Run: headless pygame with SDL's dummy video driver; simulated clock (each Clock.tick advances the game by its frame time, no real sleeping); random seed 0; keys injected as events and as key.get_pressed() state; no mouse input.
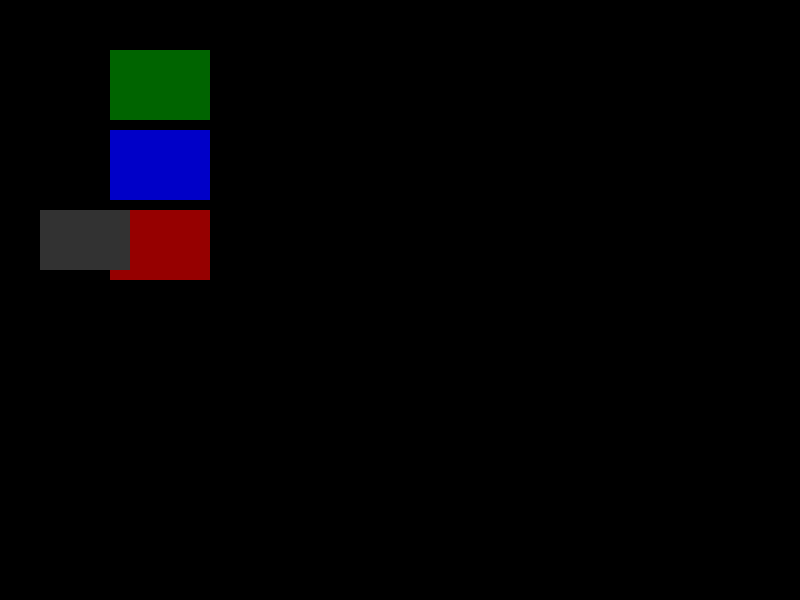
Frame 1 of 4 · flips 1–60 · no input
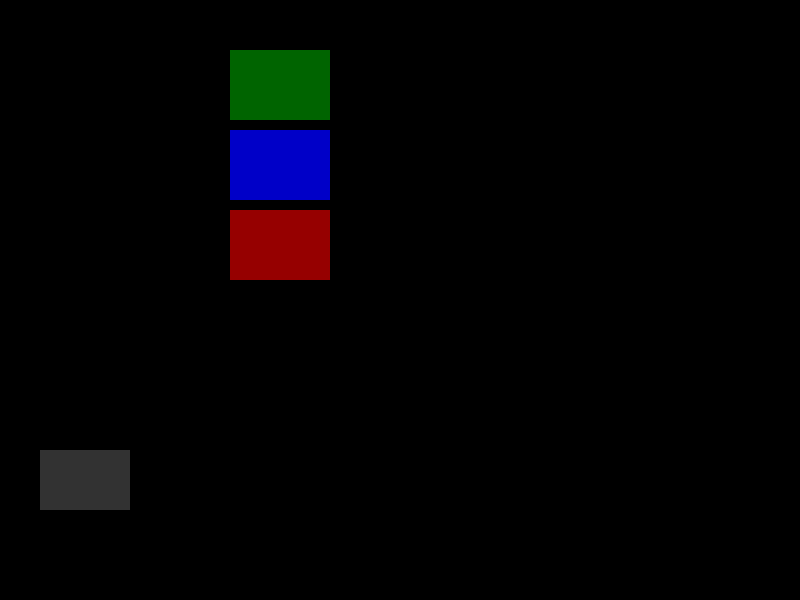
Frame 2 of 4 · flips 61–180 · tapped SPACE, RETURN · held RIGHT (→), D
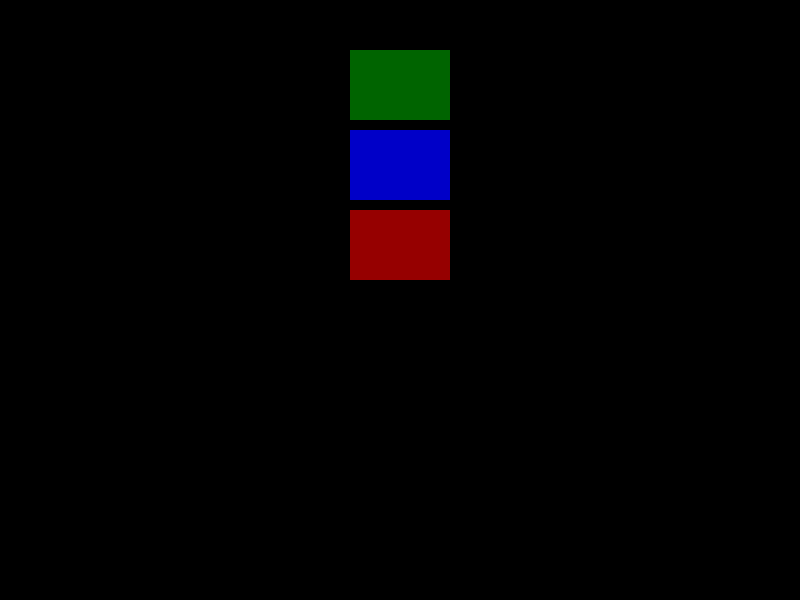
Frame 3 of 4 · flips 181–300 · held DOWN (↓), S
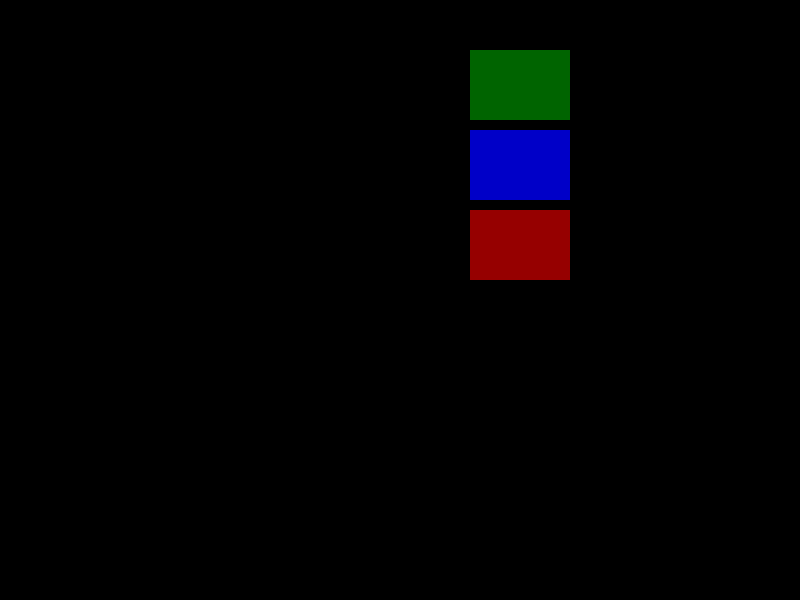
Frame 4 of 4 · flips 301–420 · held LEFT (←), A, UP (↑), W

The pygame program that drew these frames:

import pygame as pg


class Alybert:
    def __init__(self, x, y, color):
        self.x = x
        self.y = y
        self.color = color
        self.width = 100
        self.height = 70

    def move(self):
        self.x += 1

    def draw(self, window):
        pg.draw.rect(window, self.color, (self.x, self.y, self.width, self.height))


class Grisha:
    def __init__(self, x, y, color):
        self.x = x
        self.y = y
        self.color = color
        self.width = 90
        self.height = 60

    def move(self):
        self.y += 2

    def draw(self, window):
        pg.draw.rect(window, self.color, (self.x, self.y, self.width, self.height))






def change_all(alyberts, grishas):
    for alybert in alyberts:
        alybert.move()
    for g in grishas:
        g.move()


def draw_all(window, alyberts, grishas):
    window.fill((0, 0, 0))
    for alybert in alyberts:
        alybert.draw(window)
    for g in grishas:
        g.draw(window)
    pg.display.update()


def main():
    pg.init()
    window = pg.display.set_mode((800, 600))
    fps = 60
    clock = pg.time.Clock()

    alybert1 = Alybert(50, 50, (0, 100, 0))
    alybert2 = Alybert(50, 130, (0, 0, 200))
    alybert3 = Alybert(50, 210, (150, 0, 0))
    alyberts = [alybert1, alybert2, alybert3]

    grisha = Grisha(40, 90, (50, 50, 50))
    grishas = [grisha]

    while True:
        change_all(alyberts, grishas)
        draw_all(window, alyberts, grishas)
        clock.tick(fps)

        for event in pg.event.get():
            if event.type == pg.QUIT:
                pg.quit()
                exit()


main()
